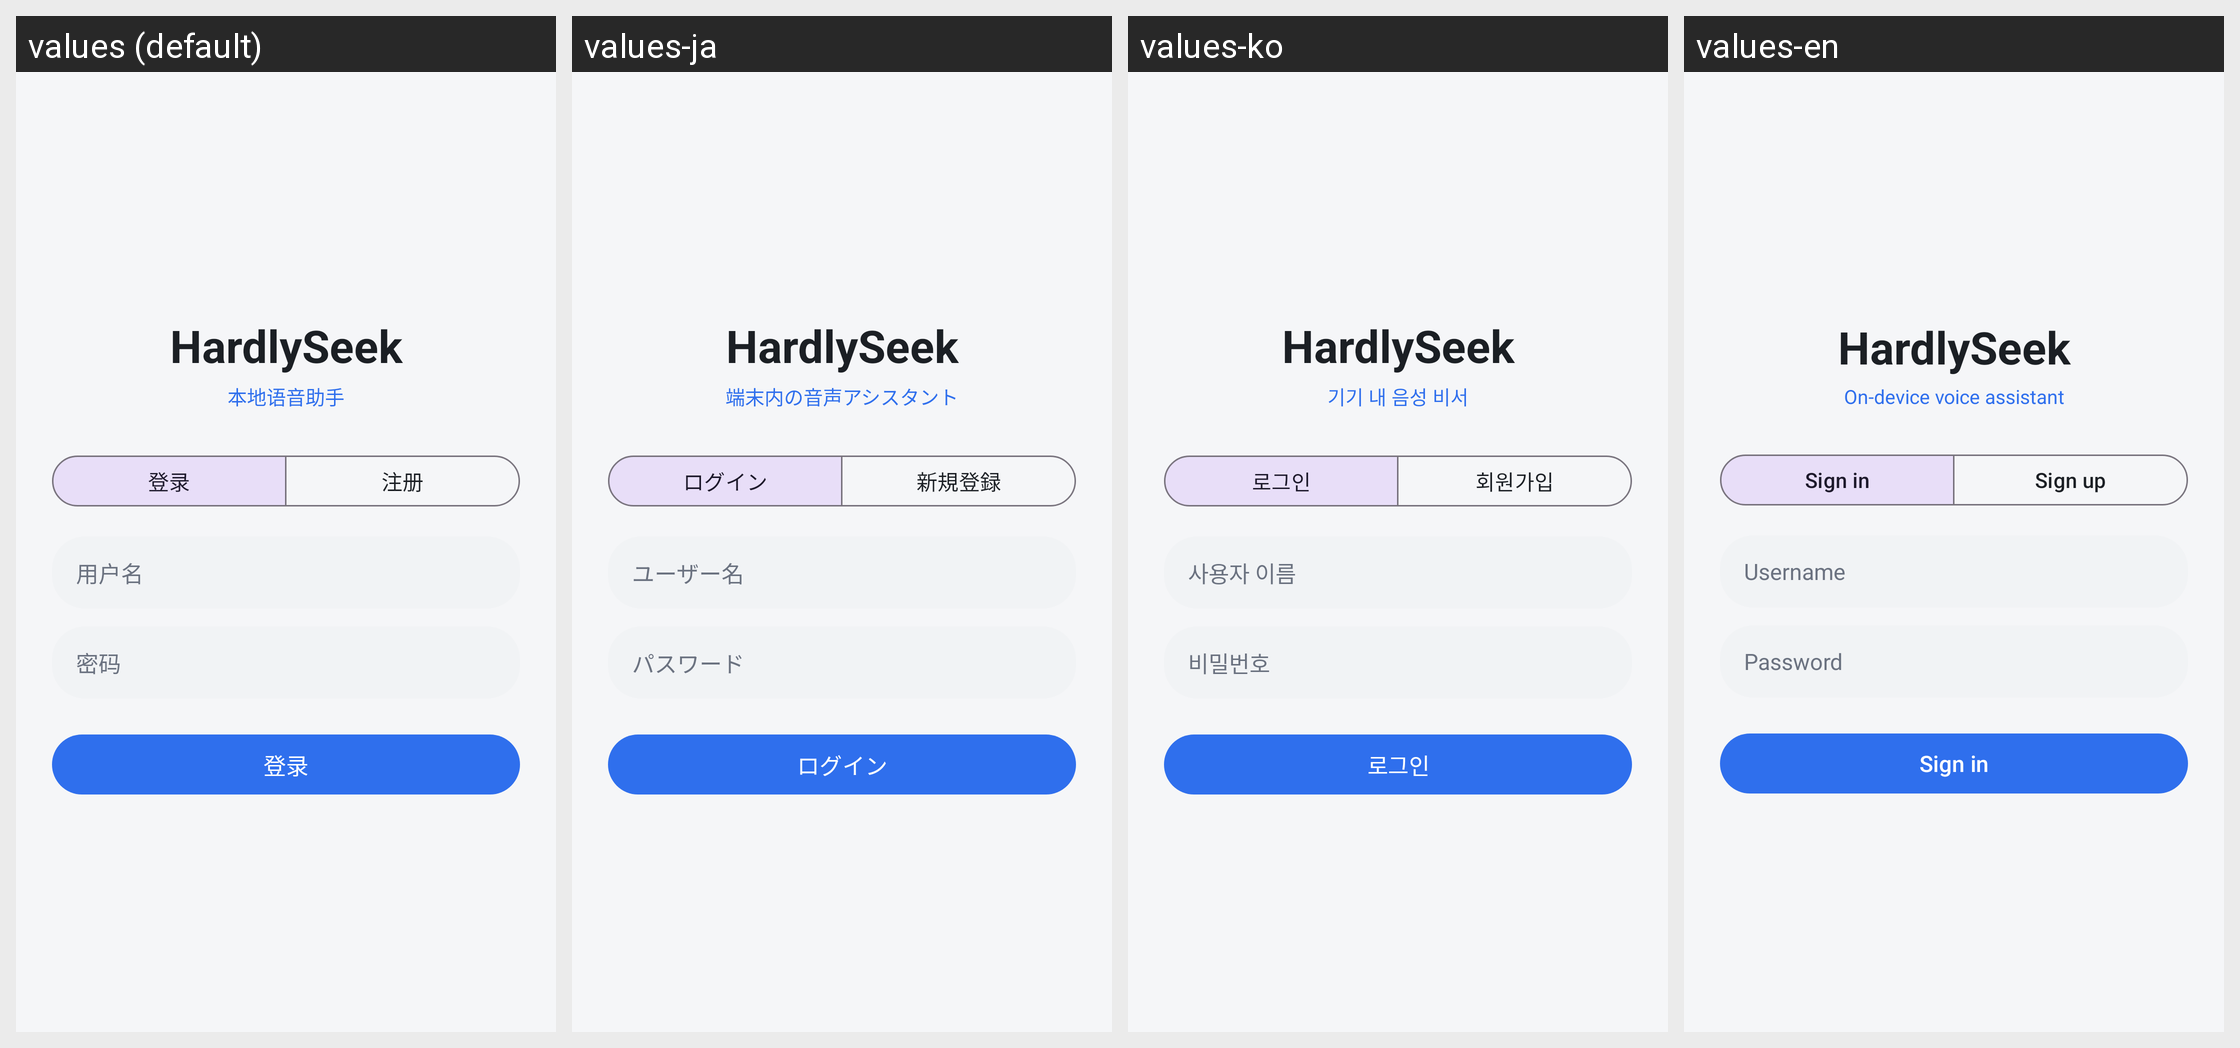

Strings drawn on this Android screen and how each of the app's shown locales translates them:
Android screen res/layout/activity_login.xml rendered under 4 locales, left to right: values (default), values-ja, values-ko, values-en. Device: Nexus 5 (rendered at 1080×1920; each locale shown at half size, 540×960, under a caption strip naming it); theme Theme.VoiceAssistant.
Strings drawn on this screen, with the default value and each locale's value (text and hints the layout hard-codes, and strings that could not be matched under every locale, appear in the picture but are not listed):

app_name
  values: HardlySeek
  values-ja: HardlySeek
  values-ko: HardlySeek
  values-en: HardlySeek

login_brand_sub
  values: 本地语音助手
  values-ja: 端末内の音声アシスタント
  values-ko: 기기 내 음성 비서
  values-en: On-device voice assistant

login_tab_login
  values: 登录
  values-ja: ログイン
  values-ko: 로그인
  values-en: Sign in

login_tab_register
  values: 注册
  values-ja: 新規登録
  values-ko: 회원가입
  values-en: Sign up

login_hint_username
  values: 用户名
  values-ja: ユーザー名
  values-ko: 사용자 이름
  values-en: Username

login_hint_password
  values: 密码
  values-ja: パスワード
  values-ko: 비밀번호
  values-en: Password

login_submit_login
  values: 登录
  values-ja: ログイン
  values-ko: 로그인
  values-en: Sign in
